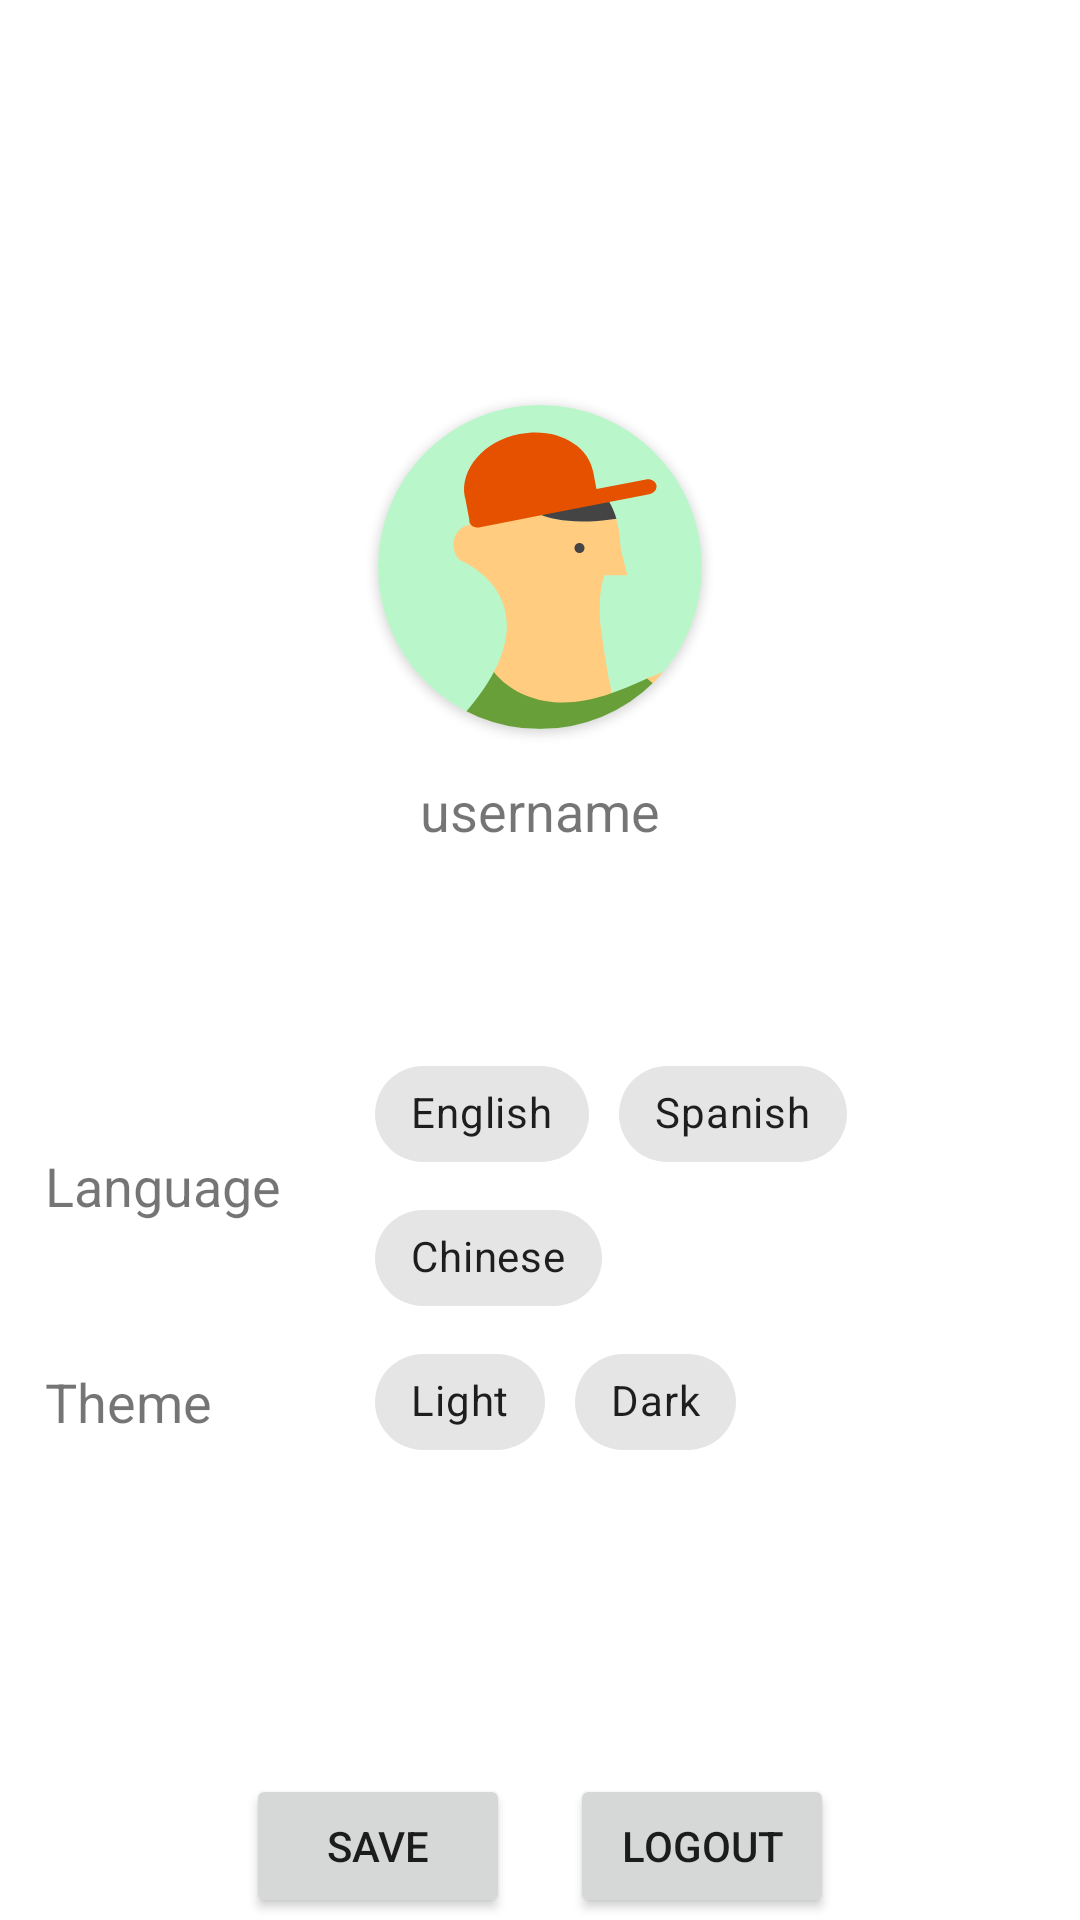

Write the Android layout XML for this screen, with the resource values it uses.
<!-- AndroidManifest.xml: application theme Theme.MascotasApp -->
<!-- res/layout/fragment_setting.xml -->
<ScrollView
    xmlns:android="http://schemas.android.com/apk/res/android"
    xmlns:app="http://schemas.android.com/apk/res-auto"
    xmlns:tools="http://schemas.android.com/tools"
    android:layout_width="match_parent"
    android:layout_height="match_parent"
    >

    <LinearLayout
        android:layout_width="match_parent"
        android:layout_height="wrap_content"
        android:orientation="vertical"
        android:gravity="center"
        tools:context=".navigation.fragments.SettingFragment"
        android:layout_margin="15dp">
        <Space
            android:layout_width="match_parent"
            android:layout_height="100dp"/>
        <androidx.cardview.widget.CardView
            android:layout_width="wrap_content"
            android:layout_height="wrap_content"
            android:elevation="4dp"
            app:cardCornerRadius="100dp"
            android:layout_marginTop="20dp">
            <ImageView
                android:id="@+id/frag_setting_user_image"
                android:layout_width="wrap_content"
                android:layout_height="wrap_content"
                tools:src="@tools:sample/avatars"
                android:src="@drawable/img_avatar_layer_f" />
        </androidx.cardview.widget.CardView>
        <TextView
            android:id="@+id/frag_setting_username"
            android:layout_width="wrap_content"
            android:layout_height="wrap_content"
            android:textSize="18sp"
            android:text="username"
            android:layout_margin="15dp"/>
        <Space
            android:layout_width="match_parent"
            android:layout_height="50dp"/>
        <LinearLayout
            android:layout_width="match_parent"
            android:layout_height="wrap_content"
            android:orientation="horizontal"
            >
            <TextView
                android:textSize="18sp"
                android:text="@string/language"
                android:layout_width="0dp"
                android:layout_height="match_parent"
                android:layout_weight="1"
                android:gravity="center_vertical" />
            <com.google.android.material.chip.ChipGroup
                android:id="@+id/frag_setting_lan_chipgroup"
                android:layout_height="match_parent"
                android:clickable="false"
                app:chipSpacingHorizontal="10dp"
                app:selectionRequired="true"
                app:singleSelection="true"
                android:layout_weight="2"
                android:layout_width="0dp">
                <com.google.android.material.chip.Chip
                    android:id="@+id/frag_setting_language_ing"
                    android:layout_width="wrap_content"
                    android:layout_height="wrap_content"
                    android:layout_gravity="center"
                    android:text="@string/english"
                    android:tag="en"
                    android:checkable="true"/>
                <com.google.android.material.chip.Chip
                    android:id="@+id/frag_setting_language_esp"
                    android:layout_width="wrap_content"
                    android:layout_height="wrap_content"
                    android:layout_gravity="center"
                    android:text="@string/spanish"
                    android:tag="es"
                    android:checkable="true"/>
                <com.google.android.material.chip.Chip
                    android:id="@+id/frag_setting_language_chi"
                    android:layout_width="wrap_content"
                    android:layout_height="wrap_content"
                    android:layout_gravity="center"
                    android:text="@string/chinese"
                    android:tag="zh"
                    android:checkable="true"/>
            </com.google.android.material.chip.ChipGroup>
        </LinearLayout>

        <LinearLayout
            android:layout_width="match_parent"
            android:layout_height="wrap_content"
            android:orientation="horizontal"
            >
            <TextView
                android:textSize="18sp"
                android:text="@string/theme"
                android:layout_width="0dp"
                android:layout_height="match_parent"
                android:layout_weight="1"
                android:gravity="center_vertical" />
            <com.google.android.material.chip.ChipGroup
                android:id="@+id/frag_setting_theme_chipgroup"
                android:layout_height="match_parent"
                android:clickable="false"
                app:chipSpacingHorizontal="10dp"
                app:selectionRequired="true"
                app:singleSelection="true"
                android:layout_weight="2"
                android:layout_width="0dp">
                <com.google.android.material.chip.Chip
                    android:id="@+id/frag_setting_theme_light"
                    android:layout_width="wrap_content"
                    android:layout_height="wrap_content"
                    android:layout_gravity="center"
                    android:text="@string/light"
                    android:tag="light"
                    android:checkable="true"/>
                <com.google.android.material.chip.Chip
                    android:id="@+id/frag_setting_theme_dark"
                    android:layout_width="wrap_content"
                    android:layout_height="wrap_content"
                    android:layout_gravity="center"
                    android:text="@string/dark"
                    android:tag="dark"
                    android:checkable="true"/>
            </com.google.android.material.chip.ChipGroup>
        </LinearLayout>
        <Space
            android:layout_width="match_parent"
            android:layout_height="100dp"/>

        <LinearLayout
            android:layout_width="wrap_content"
            android:layout_height="wrap_content"
            android:orientation="horizontal" >
            <Button
                android:id="@+id/frag_setting_save"
                android:layout_width="wrap_content"
                android:layout_height="wrap_content"
                android:text="@string/save"/>
            <Space
                android:layout_width="20dp"
                android:layout_height="match_parent"/>
            <Button
                android:id="@+id/frag_setting_logout"
                android:layout_width="wrap_content"
                android:layout_height="wrap_content"
                android:text="@string/logout"/>

        </LinearLayout>

    </LinearLayout>

</ScrollView>
<!-- resources referenced by this layout -->
<resources>
  <!-- drawable img_avatar_layer_f: vector/xml drawable (drawable, 2383 chars, omitted) -->
  <string name="chinese">Chinese</string>
  <string name="dark">Dark</string>
  <string name="english">English</string>
  <string name="language">Language</string>
  <string name="light">Light</string>
  <string name="logout">LogOut</string>
  <string name="save">Save</string>
  <string name="spanish">Spanish</string>
  <string name="theme">Theme</string>
  <style name="Theme.MascotasApp" parent="Theme.MaterialComponents.Light.NoActionBar" />
</resources>
